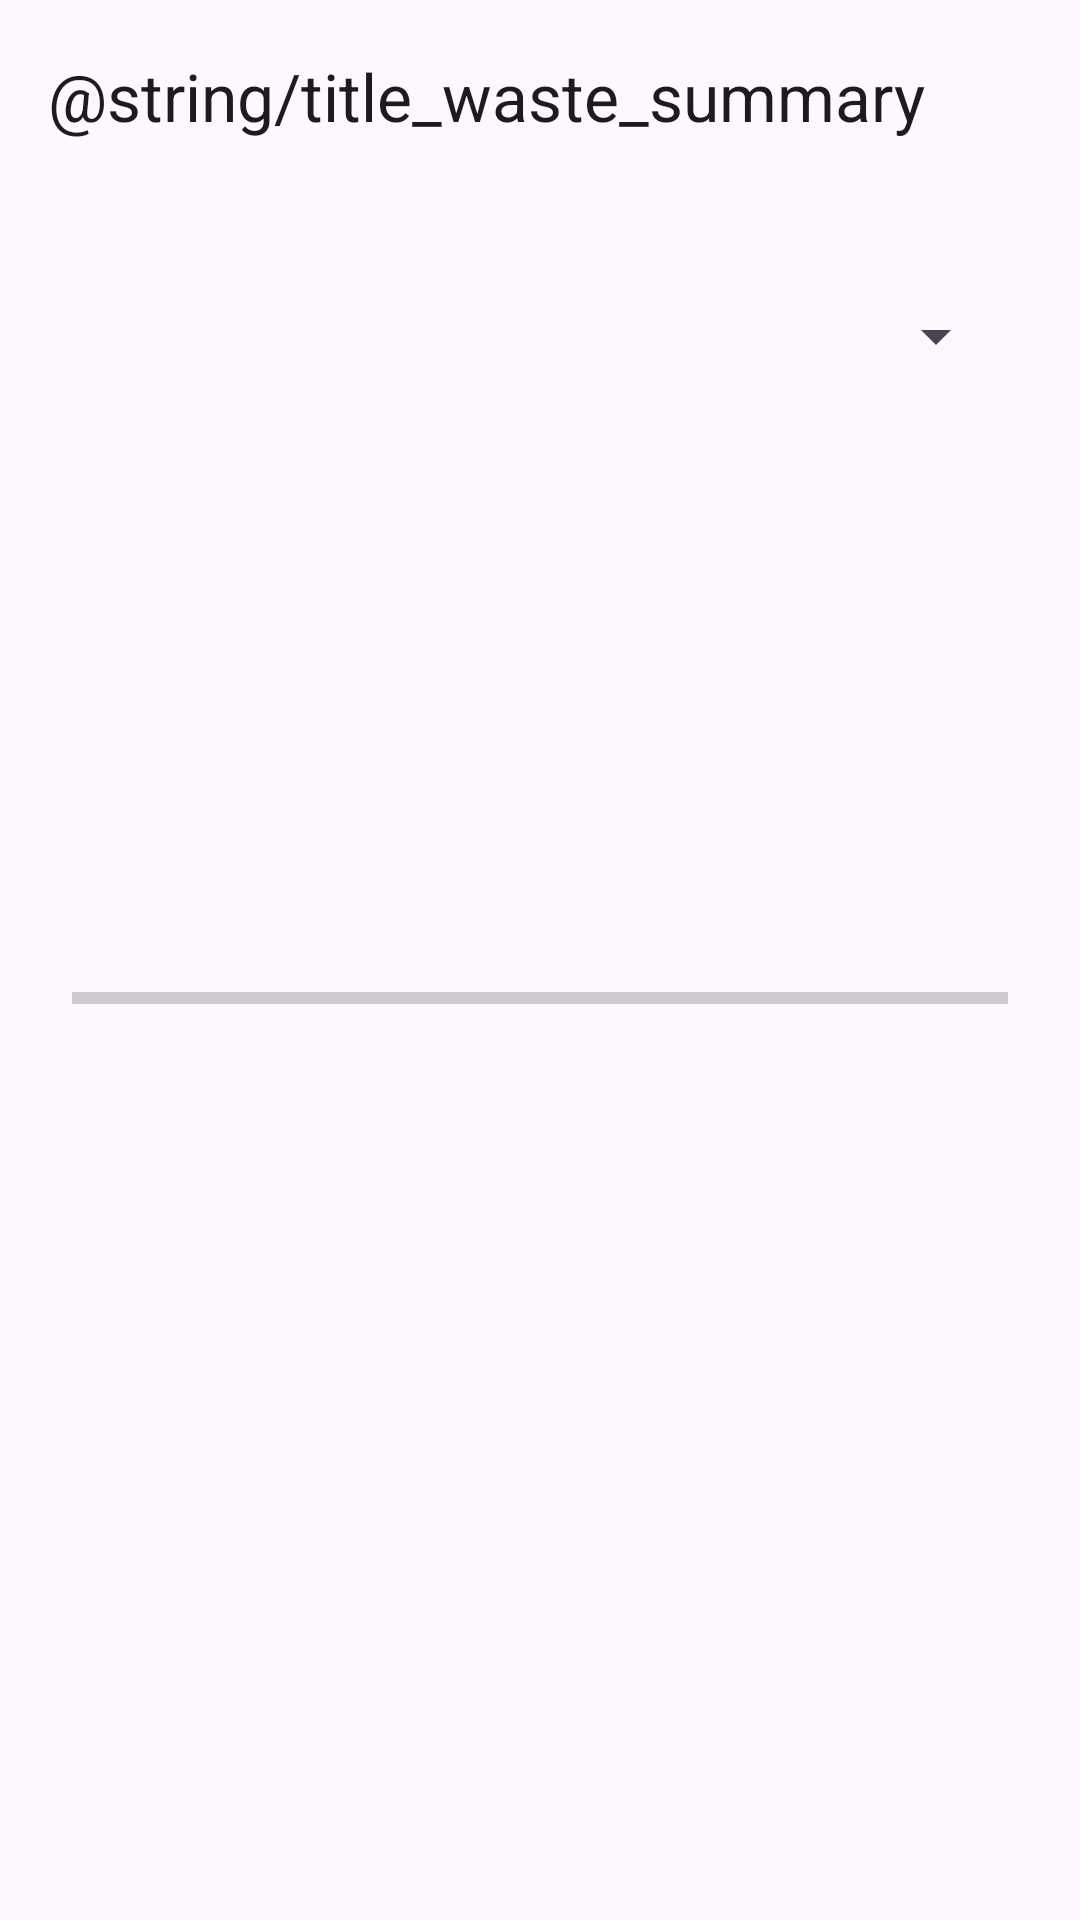

Layout XML and referenced resources for this Android screen:
<!-- AndroidManifest.xml: application theme Theme.CP470GroupProject -->
<!-- res/layout/activity_waste_summary.xml -->
<?xml version="1.0" encoding="utf-8"?>
<LinearLayout
    android:id="@+id/root" xmlns:android="http://schemas.android.com/apk/res/android"
    xmlns:app="http://schemas.android.com/apk/res-auto"
    xmlns:tools="http://schemas.android.com/tools"
    android:layout_width="match_parent"
    android:layout_height="match_parent"
    android:orientation="vertical">

    
    <com.google.android.material.appbar.MaterialToolbar
        android:id="@+id/toolbar"
        android:layout_width="match_parent"
        android:layout_height="?attr/actionBarSize"
        app:title="@string/title_waste_summary" />

    <LinearLayout
        android:layout_width="match_parent"
        android:layout_height="wrap_content"
        android:orientation="vertical"
        android:padding="24dp">

        <Spinner
            android:id="@+id/spinnerPeriod"
            android:layout_width="match_parent"
            android:layout_height="48dp" />

        <TextView
            android:id="@+id/txtEmpty"
            android:layout_width="match_parent"
            android:layout_height="wrap_content"
            android:layout_marginTop="12dp"
            android:text="@string/waste_empty"
            android:visibility="gone" />

        <TextView
            android:id="@+id/txtTotal"
            android:layout_width="match_parent"
            android:layout_height="wrap_content"
            android:layout_marginTop="16dp"
            android:textSize="18sp"
            android:textStyle="bold"
            tools:text="Items tracked: 10" />

        <TextView
            android:id="@+id/txtConsumed"
            android:layout_width="match_parent"
            android:layout_height="wrap_content"
            android:layout_marginTop="8dp"
            tools:text="Consumed: 7" />

        <TextView
            android:id="@+id/txtWasted"
            android:layout_width="match_parent"
            android:layout_height="wrap_content"
            android:layout_marginTop="4dp"
            tools:text="Wasted: 2" />

        <TextView
            android:id="@+id/txtExpired"
            android:layout_width="match_parent"
            android:layout_height="wrap_content"
            android:layout_marginTop="4dp"
            tools:text="Expired: 1" />

        <TextView
            android:id="@+id/txtDonated"
            android:layout_width="match_parent"
            android:layout_height="wrap_content"
            android:layout_marginTop="4dp"
            tools:text="Donated: 0" />

        <TextView
            android:id="@+id/txtWastePercent"
            android:layout_width="match_parent"
            android:layout_height="wrap_content"
            android:layout_marginTop="20dp"
            android:textSize="18sp"
            android:textStyle="bold"
            tools:text="Waste rate: 30.0%" />

        <ProgressBar
            android:id="@+id/progressWaste"
            style="?android:attr/progressBarStyleHorizontal"
            android:layout_width="match_parent"
            android:layout_height="wrap_content"
            android:layout_marginTop="8dp"
            android:max="100" />

    </LinearLayout>

</LinearLayout>
<!-- resources referenced by this layout -->
<resources>
  <string name="title_waste_summary">Resumen de desperdicio</string>
  <string name="waste_empty">Aún no hay alimentos registrados en este periodo.</string>
  <style name="Theme.CP470GroupProject" parent="Base.Theme.CP470GroupProject" />
  <style name="Base.Theme.CP470GroupProject" parent="Theme.Material3.DayNight.NoActionBar">
          
          
      </style>
</resources>
